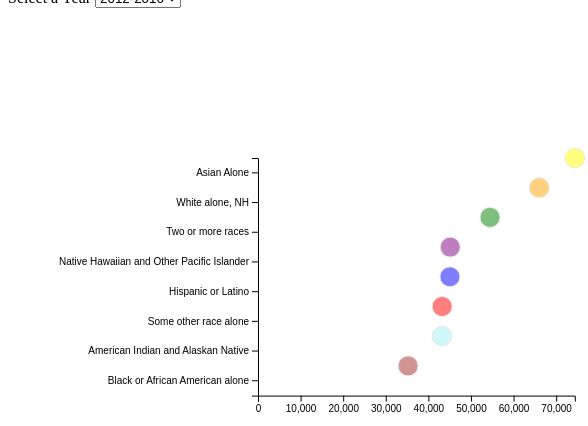
D3 v5 page, settled after 360 driven frames (6 s of simulated time); the page loaded 1 data file(s).


// ── main.js
/**
 * CONSTANTS AND GLOBALS
 * */
const width = window.innerWidth * 0.7,
  height = window.innerHeight * 0.7,
  margin = { top: 150, bottom: 150, left: 250, right: 150 },
  radius = 5;

/** these variables allow us to access anything we manipulate in
 * init() but need access to in draw().
 * All these variables are empty before we assign something to them.*/
let svg;
let xScale;
let yScale;

/**
 * APPLICATION STATE
 * */
let state = {
  data: [],
  selectedTimePeriod: "2012-2016"
};

/**
 * LOAD DATA
 * */
d3.csv("median_household_income_by_race.csv", d3.autoType).then(raw_data => {
  const cleanLabelData = raw_data.map(rd => {
    return { ...rd, Race: rd.Race.replace(/[#_]/g, " ") };
  });
  const sortedData = cleanLabelData.sort((a, b) => (a.United_States > b.United_States) ? 1 : -1 )
  state.data = sortedData;
  init();
});

/**
 * INITIALIZING FUNCTION
 * this will be run *one time* when the data finishes loading in
 * */

function init() {
  const xDomain = Math.max(...state.data.map(d => d.United_States));
  console.log("x", xDomain);
  // SCALES
  xScale = d3
    .scaleLinear()
    .domain([0, xDomain])
    .range([margin.left, width - margin.right]);

  console.log(xScale);
  window.xScale = xScale;

  yScale = d3
    .scaleBand()
    .domain([...new Set(state.data.map(d => d.Race))])
    .range([height - margin.bottom, margin.top]);

  // AXES
  const xAxis = d3.axisBottom(xScale);
  const yAxis = d3.axisLeft(yScale);

  // UI ELEMENT SETUP
  // add dropdown (HTML selection) for interaction
  // HTML select reference: https://developer.mozilla.org/en-US/docs/Web/HTML/Element/select
  const selectElement = d3.select("#dropdown").on("change", function() {
    console.log("new year range", this.value);
    // `this` === the selectElement
    // this.value holds the dropdown value a user just selected
    state.selectedTimePeriod = this.value;
    draw(); // re-draw the graph based on this new selection
  });

  // add in dropdown options from the unique values in the data
  const options = [...new Set(state.data.map(d => d.Time_Period))];
  console.log("options", options);
  selectElement
    .selectAll("option")
    .data(options) // unique data values-- (hint: to do this programmatically take a look `Sets`)
    .join("option")
    .attr("value", d => d)
    .text(d => d);

  // create an svg element in our main `d3-container` element
  svg = d3
    .select("#d3-container")
    .append("svg")
    .attr("width", width)
    .attr("height", height);

  // add the xAxis(CANNOT GET LABELS WORKING - TODO)
  svg
    .append("g")
    .attr("class", "axis x-axis")
    .attr("transform", `translate(0,${height - margin.bottom})`)
    .call(xAxis)
    .append("text")
    .attr("class", "axis-label")
    .attr("x", "50%")
    .attr("dy", "3em")
    .text("Amount");

  // add the yAxis
  const dx = margin.left - 20;
  svg
    .append("g")
    .attr("class", "axis y-axis")
    .attr("transform", `translate(${margin.left},0)`)
    .call(yAxis)
    .append("text")
    .attr("class", "axis-label")
    .attr("y", "50%")
    .attr("dx", -dx)
    .attr("writing-mode", "vertical-rl")
    .text("Race");

  draw(); // calls the draw function
}

/**
 * DRAW FUNCTION
 * we call this everytime there is an update to the data/state
 * */
function draw() {
  // filter the data for the selectedTimePeriod
  let filteredData = state.data;
  console.log("filter,", filteredData);
  // if there is a selectedTimePeriod, filter the data before mapping it to our elements
  if (state.selectedTimePeriod !== "All") {
    filteredData = state.data.filter(
      d => d.Time_Period === state.selectedTimePeriod
    );
  }

  console.log(filteredData);
  const dot = svg
    .selectAll(".dot")
    .data(filteredData, d => d.Time_Period) // use `d.name` as the `key` to match between HTML and data elements
    .join(
      enter =>
        // enter selections -- all data elements that don't have a `.dot` element attached to them yet
        // MHP - would be nice to add a hover somehow
        enter
          .append("circle")
          .attr("class", "dot") // Note: this is important so we can identify it in future updates
          .attr("stroke", "lightgrey")
          .attr("opacity", 0.5)
          .attr("fill", d => {
            //if I had time, i'd color code
            switch (d.Race) {
              case "White alone, NH":
                return "orange";
              case "Two or more races":
                return "green";
              case "Some other race alone":
                return "red";
              case "Hawaiian and Other Pacific Islander":
                return "purple";
              case "Hispanic or Latino":
                return "blue";
              case "Black or African American alone":
                return "brown";
              case "Asian Alone":
                return "yellow";
              case "American Indian and Alaskan Native":
                return "#A5F2F3";
              default:
                return "purple";
            }
          })
          .attr("r", d => 10)
          .attr("cy", (d, i) => yScale(d.Race))
          .attr("cx", d => margin.left) // initial value - to be transitioned
          .call(enter =>
            enter
              .transition() // initialize transition
              .delay((d, i) => 50 * i + 1) // delay on each element
              .duration(500) // duration 500ms
              .attr("cx", (d, i) => xScale(d.United_States))
          ),
      update =>
        update.call(update =>
          // update selections -- all data elements that match with a `.dot` element
          update
            .transition()
            .duration(250)
            .attr("stroke", "black")
            .transition()
            .duration(250)
            .attr("stroke", "lightgrey")
        ),
      exit =>
        exit.call(exit =>
          // exit selections -- all the `.dot` element that no longer match to HTML elements
          exit
            .transition()
            .delay((d, i) => 50 * (i + 1))
            .duration(500)
            .attr("cx", margin.left)
            .remove()
        )
    );
}


### data: median_household_income_by_race.csv
Race, Time_Period, United_States
American_Indian_and_Alaskan_Native, 2012-2016, 43187
Asian_Alone, 2012-2016, 74381
Black_or_African_American_alone, 2012-2016, 35242
Hispanic_or_Latino, 2012-2016, 45065
Native_Hawaiian_and_Other_Pacific_Island…, 2012-2016, 45141
Some_other_race_alone, 2012-2016, 43239
Two_or_more_races, 2012-2016, 54482
White_alone,_NH, 2012-2016, 66028
Two_or_more_races, 2011-2015, 48648
Native_Hawaiian_and_Other_Pacific_Island…, 2011-2015, 52936
American_Indian_and_Alaskan_Native, 2011-2015, 37408
Asian_Alone, 2011-2015, 74245
Black_or_African_American_alone, 2011-2015, 35695
Some_other_race_alone, 2011-2015, 40625
White_alone,_NH, 2011-2015, 59542
Hispanic_or_Latino, 2011-2015, 42651
Two_or_more_races, 2010-2014, 47621
Native_Hawaiian_and_Other_Pacific_Island…, 2010-2014, 53370
American_Indian_and_Alaskan_Native, 2010-2014, 37170
Asian_Alone, 2010-2014, 73244
Black_or_African_American_alone, 2010-2014, 35600
Some_other_race_alone, 2010-2014, 40300
White_alone,_NH, 2010-2014, 58847
Hispanic_or_Latino, 2010-2014, 42396